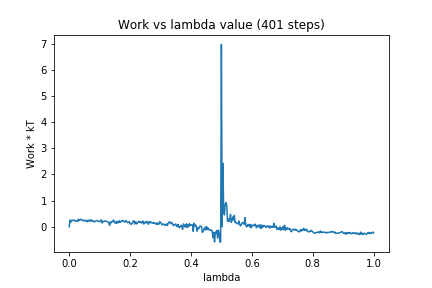

The file beside this chart, header and first rows:
0, 0.0
1, 0.253
2, 0.1748
3, 0.2538
4, 0.2324
5, 0.2531
6, 0.241
7, 0.2578
8, 0.2182
9, 0.2283
10, 0.2249
11, 0.1987
12, 0.289
13, 0.2406
14, 0.2499
15, 0.2906
16, 0.2739
17, 0.2615
18, 0.2239
19, 0.2447
20, 0.254
21, 0.2251
22, 0.2505
23, 0.2136
24, 0.1941
25, 0.2497
26, 0.225
27, 0.2617
28, 0.2104
29, 0.2682
30, 0.2212
31, 0.2369
32, 0.2037
33, 0.1847
34, 0.2066
35, 0.2272
36, 0.2335
37, 0.2378
38, 0.2108
39, 0.1993
40, 0.1962
41, 0.232
42, 0.2707
43, 0.1438
44, 0.2152
45, 0.1898
46, 0.2072
47, 0.2248
48, 0.2157
49, 0.2149
50, 0.1895
51, 0.1772
52, 0.1595
53, 0.0547
54, 0.1902
55, 0.1507
56, 0.1924
57, 0.1941
58, 0.2576
59, 0.2191
60, 0.1435
... 340 more rows
